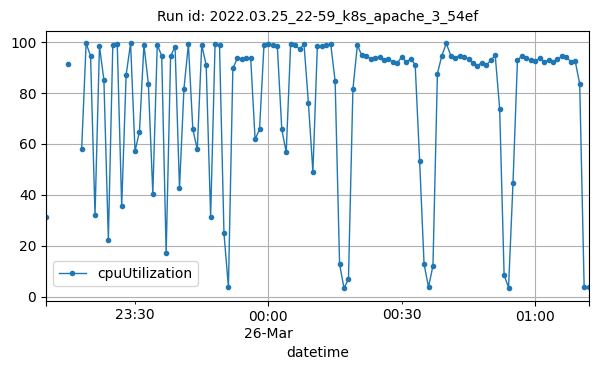

The table this chart was drawn from, first rows:
datetime, cpuUtilization
2022-03-25T23:10:00Z, 31.4
2022-03-25T23:15:00Z, 91.22
2022-03-25T23:18:00Z, 58.01
2022-03-25T23:19:00Z, 99.49
2022-03-25T23:20:00Z, 94.53
2022-03-25T23:21:00Z, 31.95
2022-03-25T23:22:00Z, 98.42
2022-03-25T23:23:00Z, 85.05
2022-03-25T23:24:00Z, 22.38
2022-03-25T23:25:00Z, 98.78
2022-03-25T23:26:00Z, 99.2
2022-03-25T23:27:00Z, 35.55
2022-03-25T23:28:00Z, 87.09
2022-03-25T23:29:00Z, 99.41
2022-03-25T23:30:00Z, 57.13
2022-03-25T23:31:00Z, 64.78
2022-03-25T23:32:00Z, 98.88
2022-03-25T23:33:00Z, 83.62
2022-03-25T23:34:00Z, 40.41
2022-03-25T23:35:00Z, 98.87
2022-03-25T23:36:00Z, 94.56
2022-03-25T23:37:00Z, 16.91
2022-03-25T23:38:00Z, 94.42
2022-03-25T23:39:00Z, 98.18
2022-03-25T23:40:00Z, 42.44
2022-03-25T23:41:00Z, 81.64
2022-03-25T23:42:00Z, 99.08
2022-03-25T23:43:00Z, 65.64
2022-03-25T23:44:00Z, 57.76
2022-03-25T23:45:00Z, 98.84
2022-03-25T23:46:00Z, 90.91
2022-03-25T23:47:00Z, 31.29
2022-03-25T23:48:00Z, 99.3
2022-03-25T23:49:00Z, 98.68
2022-03-25T23:50:00Z, 24.87
2022-03-25T23:51:00Z, 3.66
2022-03-25T23:52:00Z, 89.65
2022-03-25T23:53:00Z, 93.51
2022-03-25T23:54:00Z, 93.48
2022-03-25T23:55:00Z, 93.59
2022-03-25T23:56:00Z, 93.87
2022-03-25T23:57:00Z, 61.82
2022-03-25T23:58:00Z, 65.65
2022-03-25T23:59:00Z, 98.79
2022-03-26T00:00:00Z, 99.09
2022-03-26T00:01:00Z, 98.94
2022-03-26T00:02:00Z, 98.31
2022-03-26T00:03:00Z, 65.71
2022-03-26T00:04:00Z, 56.66
2022-03-26T00:05:00Z, 99.35
2022-03-26T00:06:00Z, 98.78
2022-03-26T00:07:00Z, 97.18
2022-03-26T00:08:00Z, 99.11
2022-03-26T00:09:00Z, 75.84
2022-03-26T00:10:00Z, 48.91
2022-03-26T00:11:00Z, 98.25
2022-03-26T00:12:00Z, 98.25
2022-03-26T00:13:00Z, 98.69
2022-03-26T00:14:00Z, 99.3
2022-03-26T00:15:00Z, 84.6
... 57 more rows
